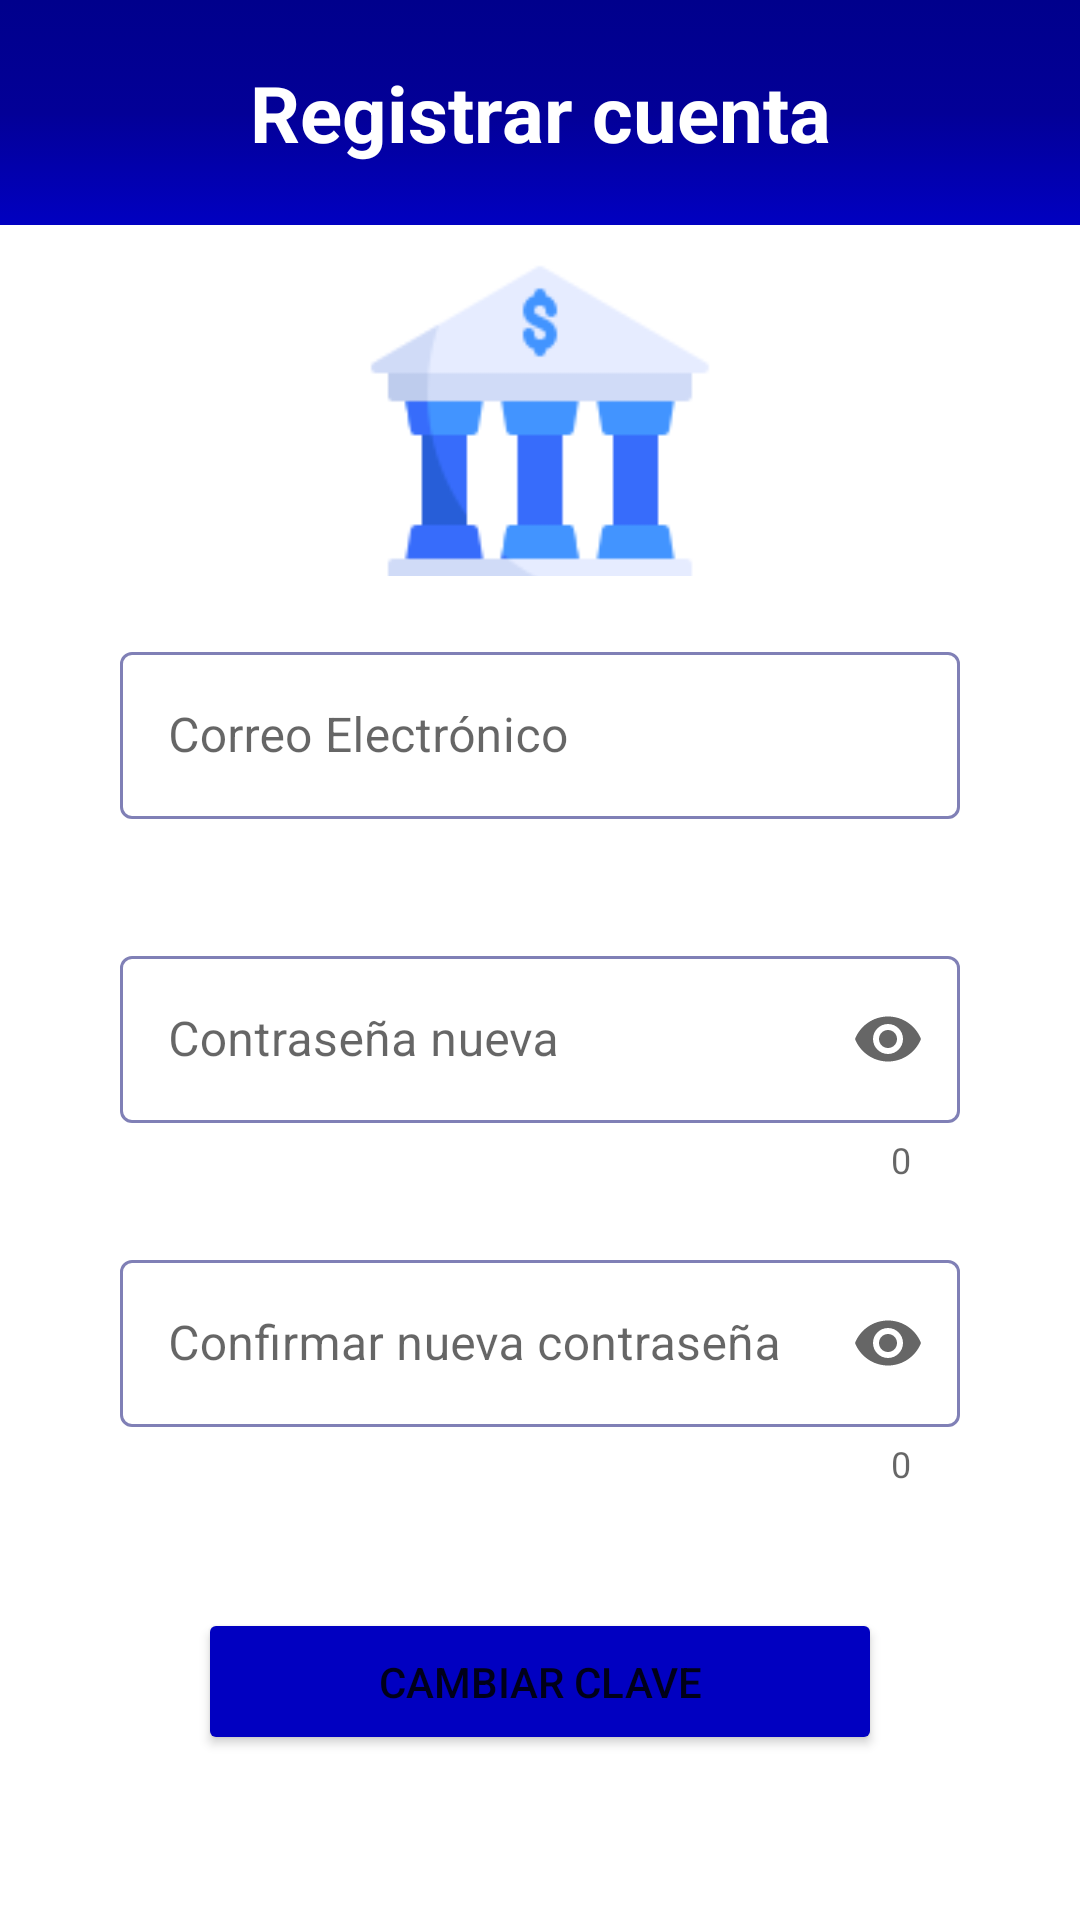

The Android layout XML behind this screen, and the referenced resources:
<!-- AndroidManifest.xml: application theme Theme.CorresponsApp -->
<!-- res/layout/fragment_corresponsal_cambiar_clave.xml -->
<?xml version="1.0" encoding="utf-8"?>
<ScrollView xmlns:android="http://schemas.android.com/apk/res/android"
    xmlns:app="http://schemas.android.com/apk/res-auto"
    xmlns:tools="http://schemas.android.com/tools"
    android:layout_width="match_parent"
    android:layout_height="match_parent"
    android:fillViewport="true">

    <LinearLayout
        android:layout_width="match_parent"
        android:layout_height="wrap_content"
        android:orientation="vertical"
        tools:context=".interfacesgraficas.corresponsal.corresponsalcambiarclave.CorresponsalCambiarClaveFragment">

        <include
            android:id="@+id/menu_toolbar"
            layout="@layout/menu_toolbar"
            android:layout_width="match_parent"
            android:layout_height="0dp"
            android:layout_weight="3" />

        <LinearLayout
            android:layout_width="match_parent"
            android:layout_height="0dp"
            android:layout_weight="7"
            android:gravity="center_horizontal"
            android:orientation="vertical">

            <com.google.android.material.textfield.TextInputLayout
                android:id="@+id/textInputLayout1"
                style="@style/Widget.MaterialComponents.TextInputLayout.OutlinedBox"
                android:layout_width="match_parent"
                android:layout_height="wrap_content"
                android:layout_marginHorizontal="40dp"
                android:layout_marginTop="20dp"
                android:hint="@string/correo_electronico"
                app:boxBackgroundMode="outline"
                app:boxStrokeColor="@color/mtrl_textinput_default_box_stroke_color"
                app:errorEnabled="true">

                <com.google.android.material.textfield.TextInputEditText
                    android:id="@+id/etCorreo"
                    android:layout_width="match_parent"
                    android:layout_height="match_parent"
                    android:inputType="textEmailAddress" />
            </com.google.android.material.textfield.TextInputLayout>

            <com.google.android.material.textfield.TextInputLayout
                android:id="@+id/tilClave"
                style="@style/Widget.MaterialComponents.TextInputLayout.OutlinedBox"
                android:layout_width="match_parent"
                android:layout_height="wrap_content"
                android:layout_marginHorizontal="40dp"
                android:layout_marginTop="20dp"
                android:hint="@string/contrasena_nueva"
                app:boxBackgroundMode="outline"
                app:boxStrokeColor="@color/mtrl_textinput_default_box_stroke_color"
                app:counterEnabled="true"
                app:endIconMode="password_toggle"
                app:errorEnabled="true">

                <com.google.android.material.textfield.TextInputEditText
                    android:id="@+id/etClave"
                    android:layout_width="match_parent"
                    android:layout_height="match_parent"
                    android:inputType="textPassword"
                    android:maxLines="1" />
            </com.google.android.material.textfield.TextInputLayout>

            <com.google.android.material.textfield.TextInputLayout
                android:id="@+id/tilConfirmarClave"
                style="@style/Widget.MaterialComponents.TextInputLayout.OutlinedBox"
                android:layout_width="match_parent"
                android:layout_height="wrap_content"
                android:layout_marginHorizontal="40dp"
                android:layout_marginTop="20dp"
                android:hint="@string/confirmar_nueva_contrasena"
                app:boxBackgroundMode="outline"
                app:boxStrokeColor="@color/mtrl_textinput_default_box_stroke_color"
                app:counterEnabled="true"
                app:endIconMode="password_toggle"
                app:errorEnabled="true">

                <com.google.android.material.textfield.TextInputEditText
                    android:id="@+id/etConfirmarClave"
                    android:layout_width="match_parent"
                    android:layout_height="match_parent"
                    android:inputType="textPassword"
                    android:maxLines="1" />
            </com.google.android.material.textfield.TextInputLayout>

            <Button
                android:id="@+id/btnCambiarClave"
                android:layout_width="wrap_content"
                android:layout_height="wrap_content"
                android:layout_marginTop="40dp"
                android:backgroundTint="#0100C1"
                android:paddingHorizontal="60dp"
                android:paddingVertical="15dp"
                android:text="@string/cambiar_clave" />

        </LinearLayout>

    </LinearLayout>
</ScrollView>
<!-- res/layout/menu_toolbar.xml (included above) -->
<?xml version="1.0" encoding="utf-8"?>
<LinearLayout xmlns:android="http://schemas.android.com/apk/res/android"
    android:layout_width="match_parent"
    android:layout_height="match_parent"
    android:orientation="vertical">

    <LinearLayout
        android:layout_width="match_parent"
        android:layout_height="wrap_content"
        android:background="@drawable/design_degradadoazul"
        android:gravity="center_horizontal"
        android:orientation="vertical"
        android:padding="20dp">

        <TextView
            android:id="@+id/tvTitulo"
            android:layout_width="match_parent"
            android:layout_height="match_parent"
            android:text="@string/registrar_cuenta"
            android:textAlignment="center"
            android:textColor="@color/white"
            android:textSize="26sp"
            android:textStyle="bold" />

    </LinearLayout>

    <ImageView
        android:id="@+id/ivPantalla"
        android:layout_width="match_parent"
        android:layout_height="120dp"
        android:adjustViewBounds="true"
        android:contentDescription="@string/app_name"
        android:layout_marginTop="10dp"
        android:scaleType="fitCenter"
        android:src="@drawable/banco_128"/>

</LinearLayout>
<!-- resources referenced by this layout -->
<resources>
  <color name="mtrl_textinput_default_box_stroke_color" tools:override="true">#8080B6</color>
  <color name="white">#FFFFFFFF</color>
  <!-- drawable banco_128: png bitmap (drawable, 3393 bytes) -->
  <!-- drawable design_degradadoazul (drawable) -->
  <?xml version="1.0" encoding="utf-8"?>
  <selector xmlns:android="http://schemas.android.com/apk/res/android">
      <item>
          <shape>
              <gradient
                  android:startColor="#00008C"
                  android:centerColor="#030097"
                  android:endColor="#0100C1"
                  android:angle="270"
                  />
          </shape>
      </item>
  </selector>
  <string name="app_name">CorresponsApp</string>
  <string name="cambiar_clave">Cambiar Clave</string>
  <string name="confirmar_nueva_contrasena">Confirmar nueva contraseña</string>
  <string name="contrasena_nueva">Contraseña nueva</string>
  <string name="correo_electronico">Correo Electrónico</string>
  <string name="registrar_cuenta">Registrar cuenta</string>
  <style name="Theme.CorresponsApp" parent="Theme.MaterialComponents.Light.NoActionBar">
          
          <item name="colorPrimary">@color/purple_500</item>
          <item name="colorPrimaryVariant">@color/purple_700</item>
          <item name="colorOnPrimary">@color/white</item>
          
          <item name="colorSecondary">@color/teal_200</item>
          <item name="colorSecondaryVariant">@color/teal_700</item>
          <item name="colorOnSecondary">@color/black</item>
          
          <item name="android:statusBarColor" tools:targetApi="l">?attr/colorPrimaryVariant</item>
          
      </style>
  <color name="purple_500">#FF6200EE</color>
  <color name="purple_700">#FF3700B3</color>
  <color name="teal_200">#FF03DAC5</color>
  <color name="teal_700">#FF018786</color>
  <color name="black">#FF000000</color>
</resources>
